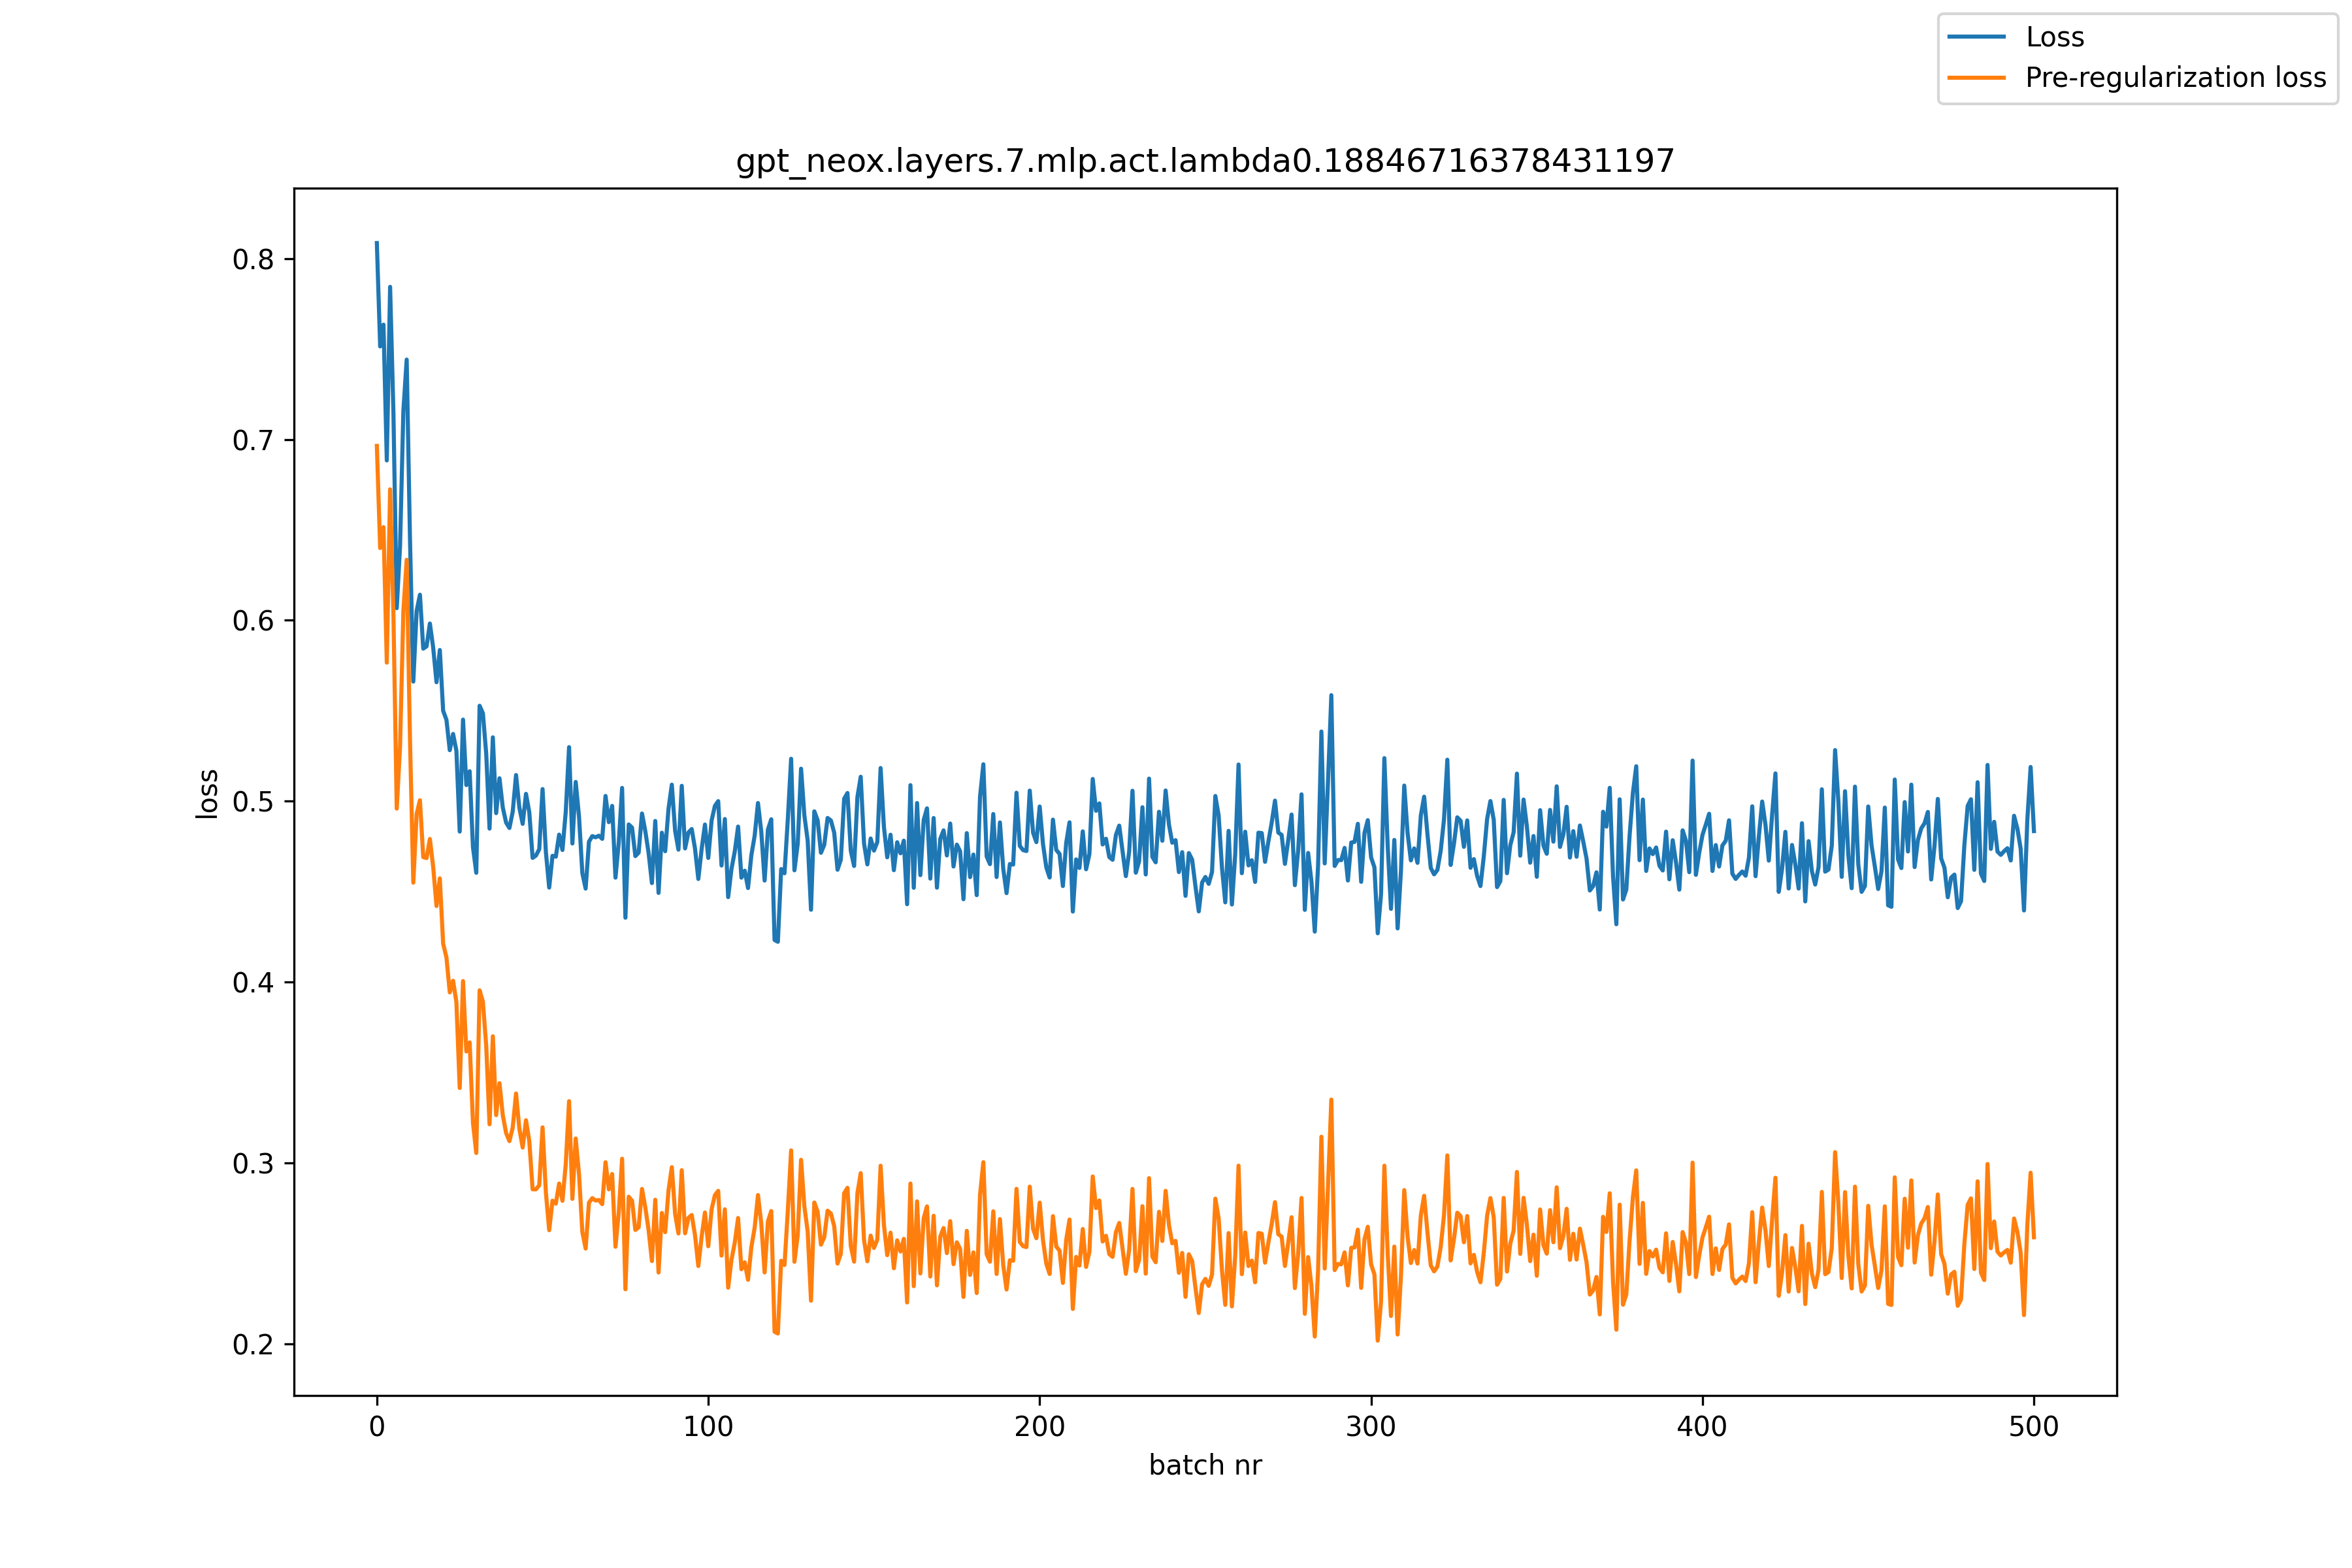

The data file committed next to this chart (first rows):
, loss, pre_reg_loss
0, 0.8085, 0.6964
1, 0.7514, 0.64
2, 0.7634, 0.6515
3, 0.6884, 0.5766
4, 0.7843, 0.6724
5, 0.7148, 0.6034
6, 0.6067, 0.4959
7, 0.6409, 0.5302
8, 0.7157, 0.6051
9, 0.7441, 0.6335
10, 0.6447, 0.534
11, 0.5661, 0.455
12, 0.6052, 0.4929
13, 0.6141, 0.5005
14, 0.5843, 0.4691
15, 0.5856, 0.4686
16, 0.5982, 0.4791
17, 0.5848, 0.4636
18, 0.5658, 0.4421
19, 0.5836, 0.4574
20, 0.55, 0.4213
21, 0.545, 0.4137
22, 0.5282, 0.3943
23, 0.5372, 0.4008
24, 0.5279, 0.3889
25, 0.4832, 0.3415
26, 0.5451, 0.4006
27, 0.5089, 0.3617
28, 0.5166, 0.3667
29, 0.4746, 0.3222
30, 0.4604, 0.3056
31, 0.5528, 0.3955
32, 0.5486, 0.3891
33, 0.5262, 0.3647
34, 0.4849, 0.3214
35, 0.5353, 0.37
36, 0.4934, 0.3265
37, 0.5127, 0.3441
38, 0.4965, 0.3264
39, 0.4882, 0.3166
40, 0.4852, 0.3121
41, 0.4942, 0.3197
42, 0.5145, 0.3384
43, 0.4964, 0.3189
44, 0.4875, 0.3086
45, 0.5041, 0.3236
46, 0.4939, 0.312
47, 0.4687, 0.2855
48, 0.47, 0.2855
49, 0.4735, 0.2877
50, 0.5067, 0.3197
51, 0.4719, 0.2837
52, 0.4523, 0.2629
53, 0.4698, 0.2792
54, 0.4693, 0.2775
55, 0.4815, 0.2886
56, 0.473, 0.2791
57, 0.4942, 0.2994
58, 0.5299, 0.3342
59, 0.4766, 0.2802
... 441 more rows
